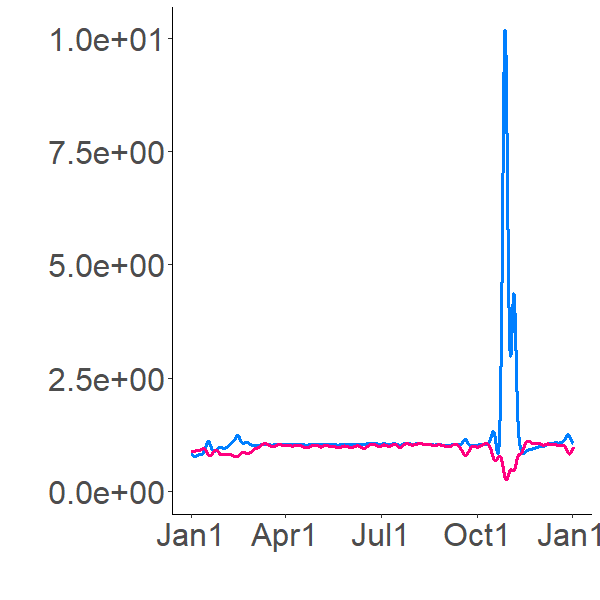

Source data for this figure (header and first rows):
1.003391769, 0.868752495
0.9957, 0.8749
0.9833, 0.8856
0.9659, 0.8934
0.9466, 0.8977
0.9278, 0.8995
0.9107, 0.8996
0.8956, 0.8988
0.8823, 0.8974
0.8708, 0.8957
0.8608, 0.8939
0.8521, 0.8921
0.8445, 0.8903
0.8379, 0.8886
0.8321, 0.887
0.8235, 0.8869
0.8151, 0.8866
0.807, 0.8859
0.7994, 0.8848
0.7923, 0.8833
0.7861, 0.8816
0.7806, 0.8798
0.7759, 0.8781
0.7719, 0.8764
0.7685, 0.8748
0.7657, 0.8733
0.7633, 0.8719
0.7613, 0.8707
0.7597, 0.8696
0.7584, 0.8686
0.7574, 0.8677
0.7565, 0.8669
0.7558, 0.8662
0.7553, 0.8656
0.755, 0.8651
0.7547, 0.8646
0.7545, 0.8643
0.7543, 0.864
0.754, 0.8638
0.7539, 0.8637
0.7537, 0.8637
0.7536, 0.8638
0.7535, 0.864
0.7535, 0.8643
0.7535, 0.8647
0.7536, 0.8651
0.7537, 0.8656
0.7539, 0.8662
0.754, 0.8668
0.7542, 0.8675
0.7544, 0.8682
0.7547, 0.869
0.7549, 0.8697
0.7552, 0.8706
0.7554, 0.8714
0.7557, 0.8723
0.756, 0.8732
0.7563, 0.8741
0.7565, 0.8751
0.7568, 0.876
0.7571, 0.877
... 8,700 more rows
